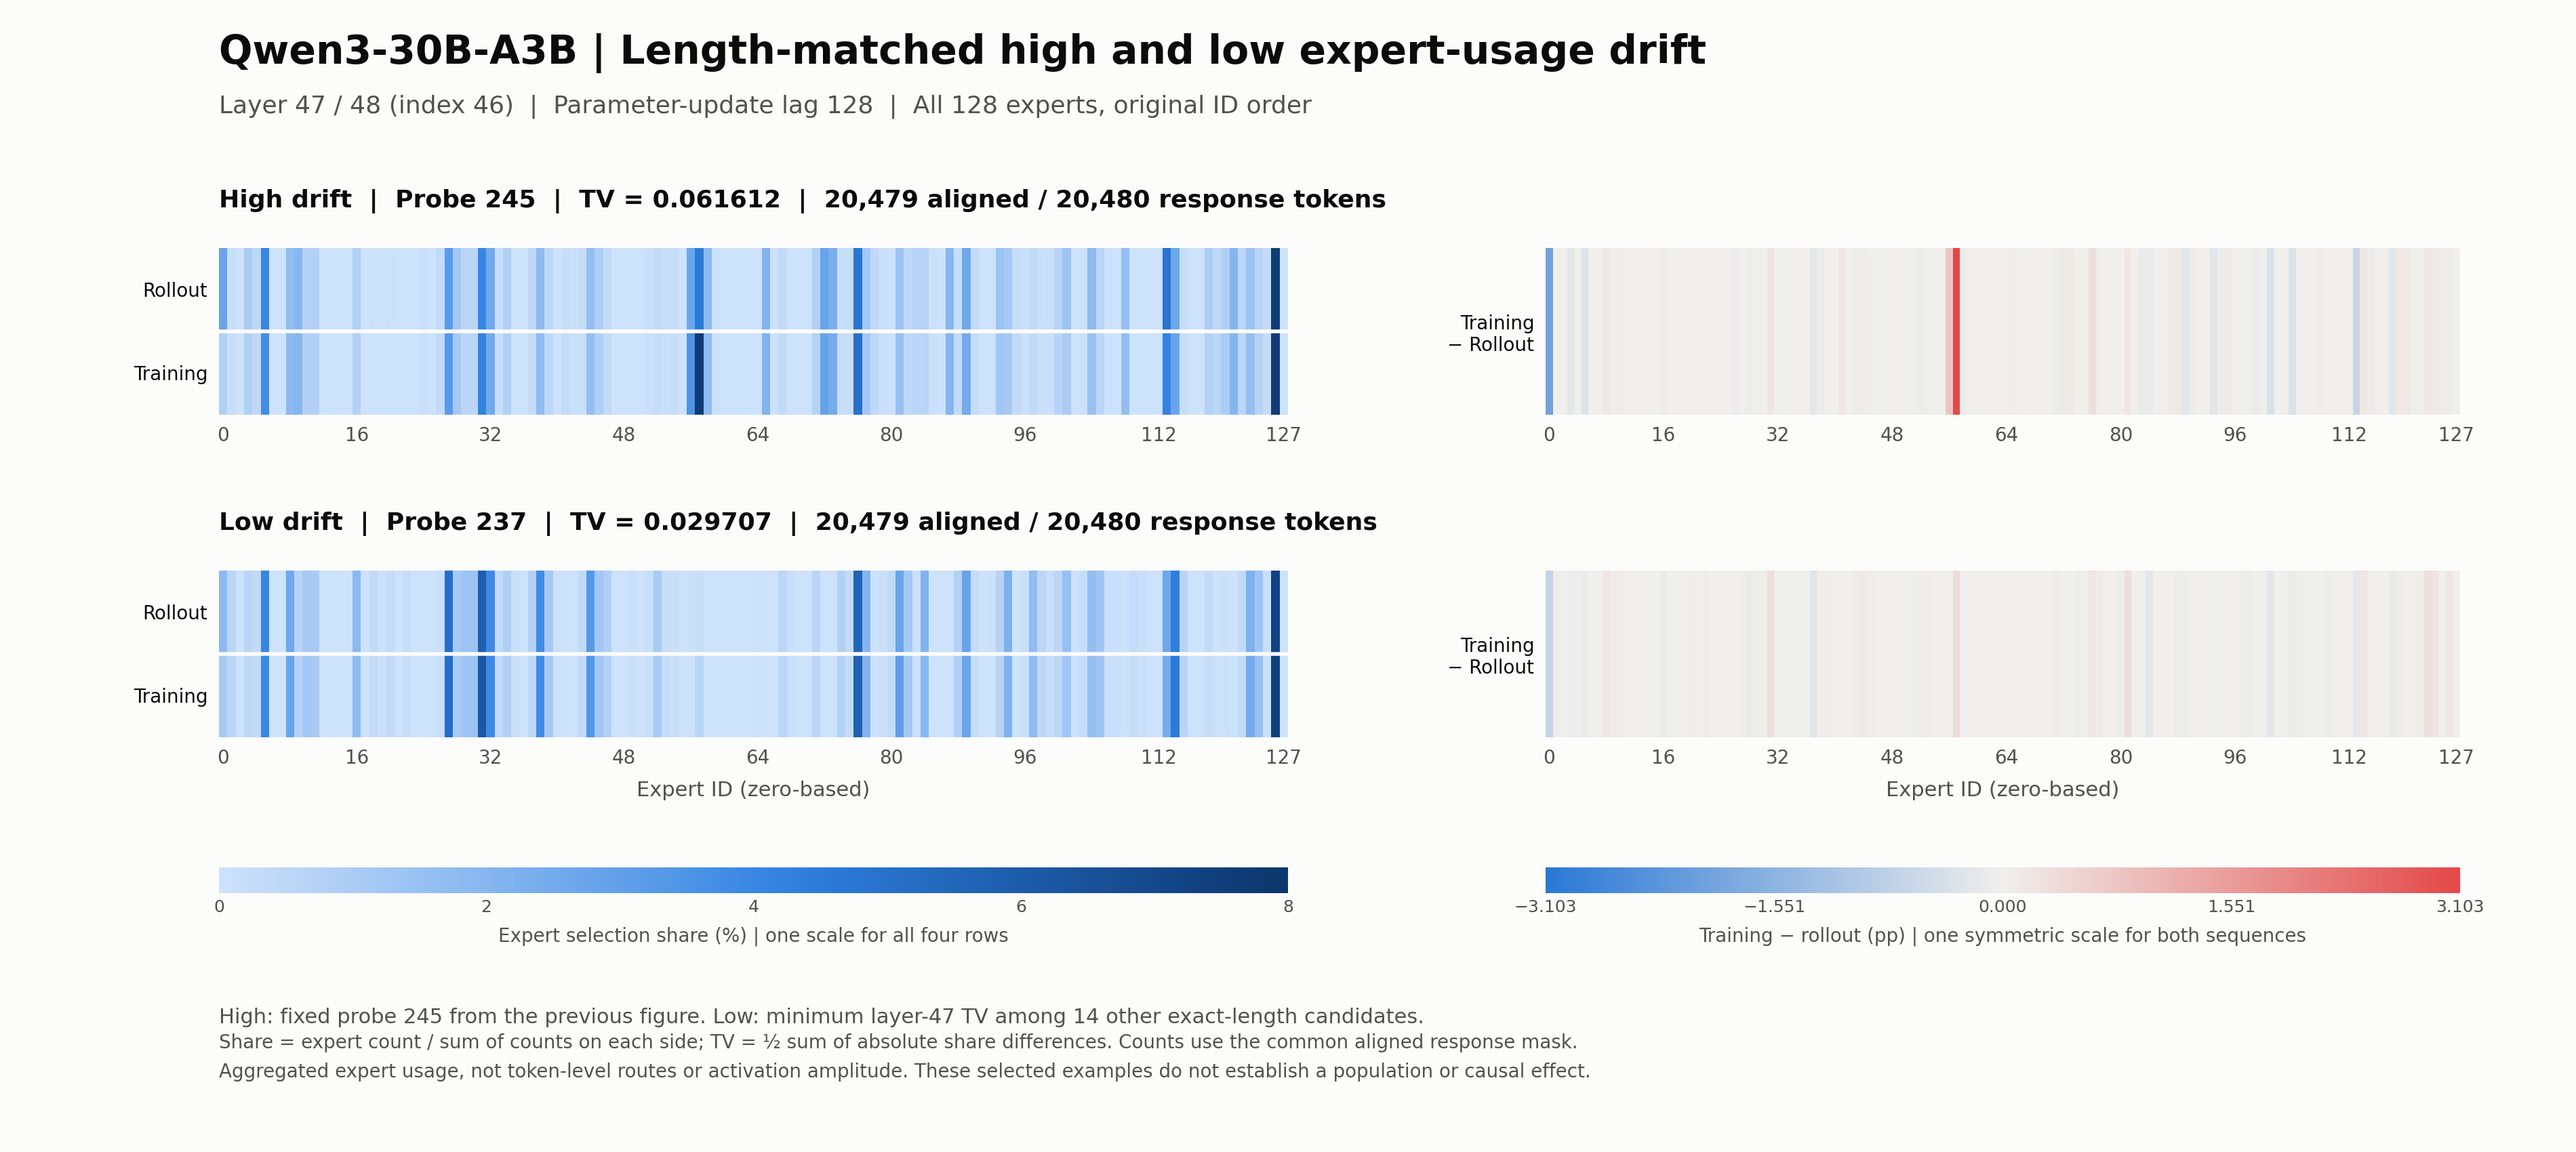

The table this chart was drawn from, first rows:
drift_label, probe_id, response_length, aligned_valid_tokens, layer_index, expert_id, rollout_count, training_count, rollout_share_pct, training_share_pct, training_minus_rollout_pp
high, 245, 20480, 20479, 46, 0, 4551, 1311, 2.778, 0.8002, -1.978
high, 245, 20480, 20479, 46, 1, 278, 283, 0.1697, 0.1727, 0.003052
high, 245, 20480, 20479, 46, 2, 3, 6, 0.001831, 0.003662, 0.001831
high, 245, 20480, 20479, 46, 3, 1621, 1317, 0.9894, 0.8039, -0.1856
high, 245, 20480, 20479, 46, 4, 736, 707, 0.4492, 0.4315, -0.0177
high, 245, 20480, 20479, 46, 5, 6603, 6114, 4.03, 3.732, -0.2985
high, 245, 20480, 20479, 46, 6, 1, 2, 0.0006104, 0.001221, 0.0006104
high, 245, 20480, 20479, 46, 7, 0, 0, 0.0, 0.0, 0.0
high, 245, 20480, 20479, 46, 8, 2850, 3049, 1.74, 1.861, 0.1215
high, 245, 20480, 20479, 46, 9, 3204, 3227, 1.956, 1.97, 0.01404
high, 245, 20480, 20479, 46, 10, 1210, 1288, 0.7386, 0.7862, 0.04761
high, 245, 20480, 20479, 46, 11, 1221, 1227, 0.7453, 0.7489, 0.003662
high, 245, 20480, 20479, 46, 12, 17, 19, 0.01038, 0.0116, 0.001221
high, 245, 20480, 20479, 46, 13, 34, 29, 0.02075, 0.0177, -0.003052
high, 245, 20480, 20479, 46, 14, 13, 18, 0.007935, 0.01099, 0.003052
high, 245, 20480, 20479, 46, 15, 27, 30, 0.01648, 0.01831, 0.001831
high, 245, 20480, 20479, 46, 16, 1321, 1204, 0.8063, 0.7349, -0.07141
high, 245, 20480, 20479, 46, 17, 6, 5, 0.003662, 0.003052, -0.0006104
high, 245, 20480, 20479, 46, 18, 62, 40, 0.03784, 0.02442, -0.01343
high, 245, 20480, 20479, 46, 19, 18, 25, 0.01099, 0.01526, 0.004273
high, 245, 20480, 20479, 46, 20, 53, 37, 0.03235, 0.02258, -0.009766
high, 245, 20480, 20479, 46, 21, 20, 22, 0.01221, 0.01343, 0.001221
high, 245, 20480, 20479, 46, 22, 32, 19, 0.01953, 0.0116, -0.007935
high, 245, 20480, 20479, 46, 23, 26, 26, 0.01587, 0.01587, 0.0
high, 245, 20480, 20479, 46, 24, 184, 198, 0.1123, 0.1209, 0.008545
high, 245, 20480, 20479, 46, 25, 1, 1, 0.0006104, 0.0006104, 0.0
high, 245, 20480, 20479, 46, 26, 587, 488, 0.3583, 0.2979, -0.06043
high, 245, 20480, 20479, 46, 27, 5249, 5264, 3.204, 3.213, 0.009156
high, 245, 20480, 20479, 46, 28, 1949, 1826, 1.19, 1.115, -0.07508
high, 245, 20480, 20479, 46, 29, 957, 922, 0.5841, 0.5628, -0.02136
high, 245, 20480, 20479, 46, 30, 910, 922, 0.5554, 0.5628, 0.007325
high, 245, 20480, 20479, 46, 31, 6597, 6855, 4.027, 4.184, 0.1575
high, 245, 20480, 20479, 46, 32, 4171, 4152, 2.546, 2.534, -0.0116
high, 245, 20480, 20479, 46, 33, 342, 296, 0.2088, 0.1807, -0.02808
high, 245, 20480, 20479, 46, 34, 1329, 1305, 0.8112, 0.7965, -0.01465
high, 245, 20480, 20479, 46, 35, 32, 28, 0.01953, 0.01709, -0.002442
high, 245, 20480, 20479, 46, 36, 0, 0, 0.0, 0.0, 0.0
high, 245, 20480, 20479, 46, 37, 816, 490, 0.4981, 0.2991, -0.199
high, 245, 20480, 20479, 46, 38, 2946, 2854, 1.798, 1.742, -0.05616
high, 245, 20480, 20479, 46, 39, 791, 809, 0.4828, 0.4938, 0.01099
high, 245, 20480, 20479, 46, 40, 33, 30, 0.02014, 0.01831, -0.001831
high, 245, 20480, 20479, 46, 41, 281, 502, 0.1715, 0.3064, 0.1349
high, 245, 20480, 20479, 46, 42, 98, 109, 0.05982, 0.06653, 0.006714
high, 245, 20480, 20479, 46, 43, 344, 241, 0.21, 0.1471, -0.06287
high, 245, 20480, 20479, 46, 44, 2590, 2635, 1.581, 1.608, 0.02747
high, 245, 20480, 20479, 46, 45, 1531, 1475, 0.9345, 0.9003, -0.03418
high, 245, 20480, 20479, 46, 46, 571, 520, 0.3485, 0.3174, -0.03113
high, 245, 20480, 20479, 46, 47, 0, 0, 0.0, 0.0, 0.0
high, 245, 20480, 20479, 46, 48, 11, 10, 0.006714, 0.006104, -0.0006104
high, 245, 20480, 20479, 46, 49, 25, 18, 0.01526, 0.01099, -0.004273
high, 245, 20480, 20479, 46, 50, 0, 0, 0.0, 0.0, 0.0
high, 245, 20480, 20479, 46, 51, 217, 170, 0.1325, 0.1038, -0.02869
high, 245, 20480, 20479, 46, 52, 497, 377, 0.3034, 0.2301, -0.07325
high, 245, 20480, 20479, 46, 53, 206, 160, 0.1257, 0.09766, -0.02808
high, 245, 20480, 20479, 46, 54, 325, 278, 0.1984, 0.1697, -0.02869
high, 245, 20480, 20479, 46, 55, 1, 1, 0.0006104, 0.0006104, 0.0
high, 245, 20480, 20479, 46, 56, 4421, 5670, 2.698, 3.461, 0.7624
high, 245, 20480, 20479, 46, 57, 7474, 12557, 4.562, 7.665, 3.103
high, 245, 20480, 20479, 46, 58, 2966, 2868, 1.81, 1.751, -0.05982
high, 245, 20480, 20479, 46, 59, 90, 81, 0.05493, 0.04944, -0.005493
... 196 more rows
